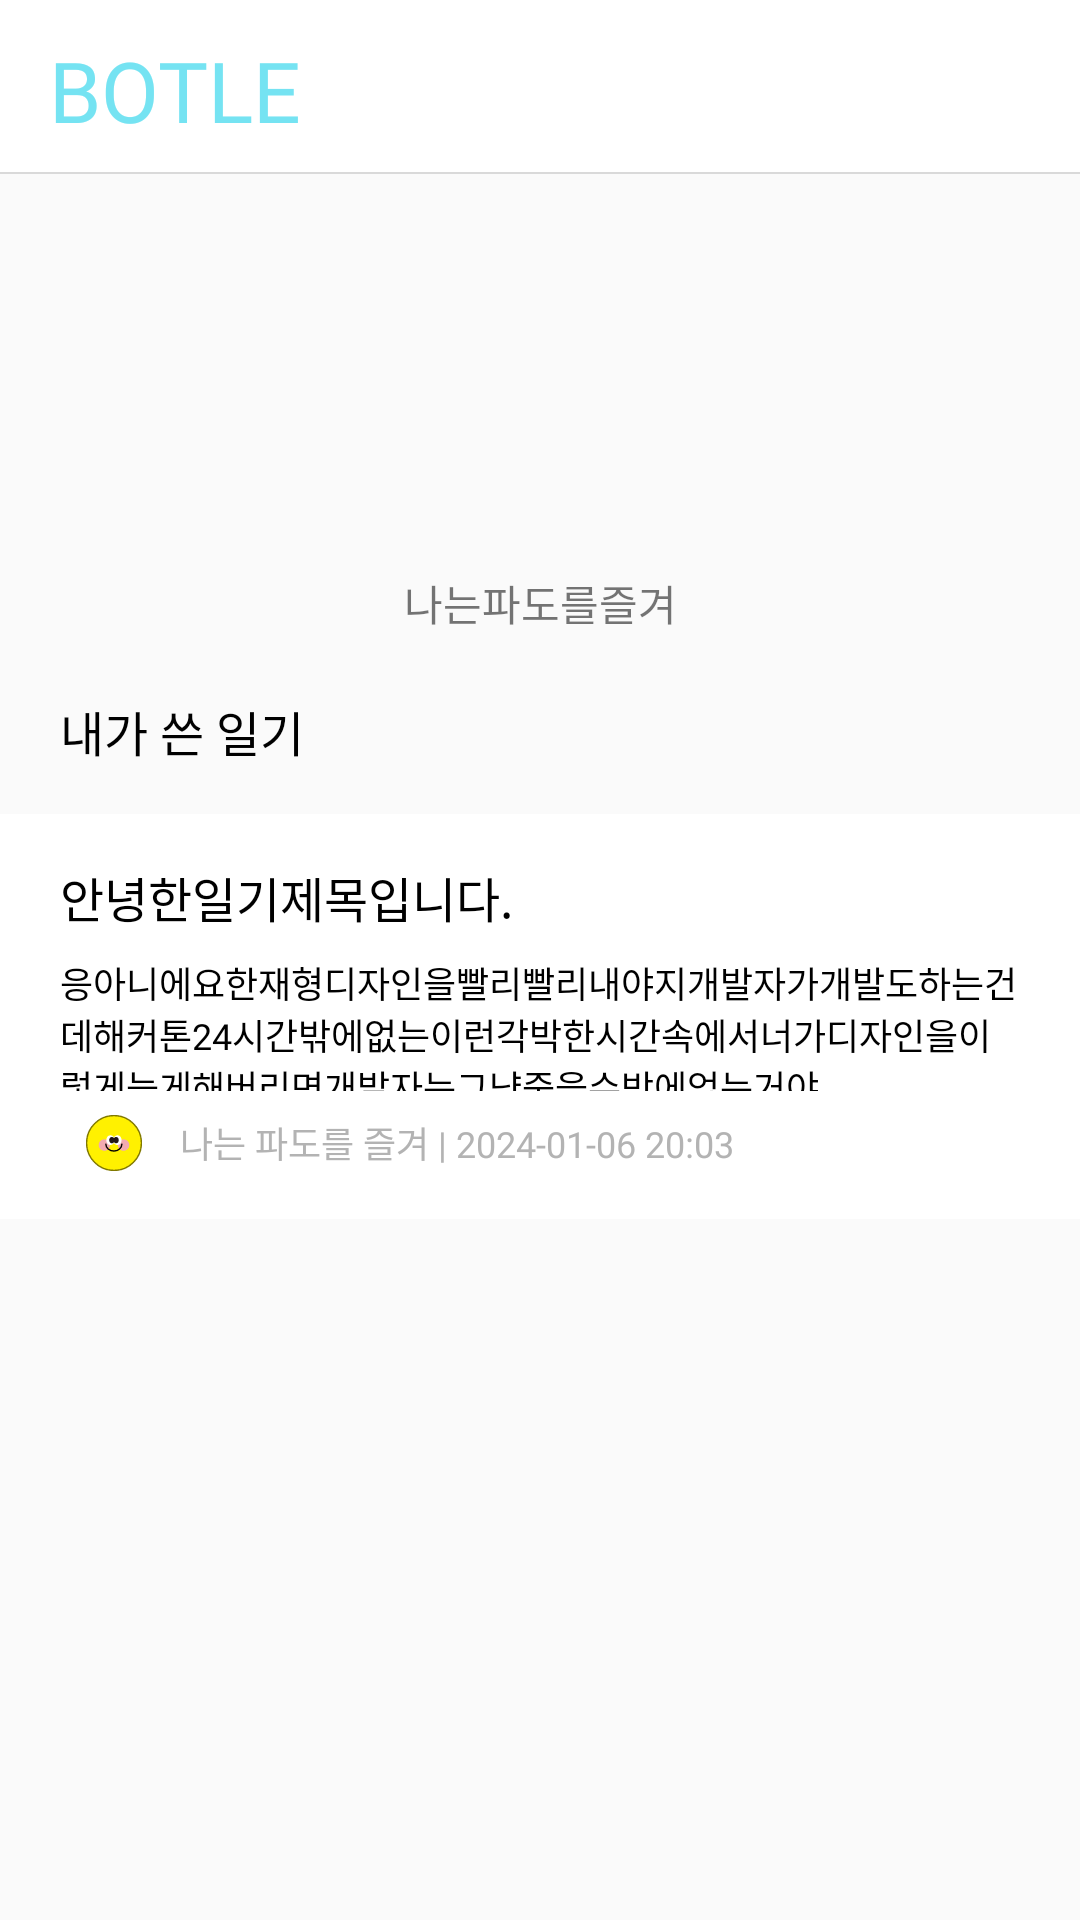

Reconstruct the res/layout file that produces this screen, plus the resources it refers to.
<!-- AndroidManifest.xml: application theme Theme.Botle -->
<!-- res/layout/setting.xml -->
<?xml version="1.0" encoding="utf-8"?>
<androidx.constraintlayout.widget.ConstraintLayout xmlns:android="http://schemas.android.com/apk/res/android"
    xmlns:tools="http://schemas.android.com/tools"
    android:layout_width="match_parent"
    android:layout_height="match_parent"
    xmlns:app="http://schemas.android.com/apk/res-auto"

    >


    <include layout="@layout/header"
        android:id="@+id/header"/>

    <ImageView
        android:id="@+id/imageView"
        android:layout_width="128dp"
        android:layout_height="128dp"
        android:src="@drawable/Profile"
        app:layout_constraintEnd_toEndOf="parent"
        app:layout_constraintStart_toStartOf="parent"
        app:layout_constraintTop_toBottomOf="@+id/header" />



    <TextView
        android:layout_width="146dp"
        android:layout_height="30dp"
        android:text="나는파도를즐겨"
        app:layout_constraintEnd_toEndOf="parent"
        app:layout_constraintStart_toStartOf="parent"
        app:layout_constraintTop_toBottomOf="@+id/imageView"
        android:id="@+id/Username"
        android:gravity="center"
        />

    <TextView
        android:id="@+id/Mydiary"
        style="@style/Main"
        android:layout_width="wrap_content"
        android:layout_height="wrap_content"
        android:text="내가 쓴 일기"
        app:layout_constraintTop_toBottomOf="@+id/Username"
        android:textColor="#000"
        android:paddingHorizontal="20dp"
        android:paddingVertical="16dp"
        />

    <LinearLayout
        app:layout_constraintTop_toBottomOf="@+id/Mydiary"
        android:layout_width="match_parent"
        android:layout_height="135dp"
        android:background="@color/white"
        android:orientation="vertical"
        android:paddingHorizontal="20dp"
        android:paddingVertical="16dp"
        tools:layout_editor_absoluteX="0dp"
        tools:layout_editor_absoluteY="186dp">


        <TextView
            android:id="@+id/subject_text"
            style="@style/Main"
            android:layout_width="wrap_content"
            android:layout_height="wrap_content"
            android:text="안녕한일기제목입니다."
            android:textColor="#000" />

        <TextView
            android:id="@+id/text"
            style="@style/Small"
            android:layout_width="wrap_content"
            android:layout_height="45dp"
            android:layout_marginTop="8dp"
            android:text="응아니에요한재형디자인을빨리빨리내야지개발자가개발도하는건데해커톤24시간밖에없는이런각박한시간속에서너가디자인을이렇게늦게해버리면개발자는그냥죽을수밖에없는거야."
            android:textColor="#000" />

        <LinearLayout
            android:layout_width="wrap_content"
            android:layout_height="wrap_content"
            android:layout_marginTop="8dp"
            android:orientation="horizontal">

            <ImageView
                android:id="@+id/emotion_image"
                android:layout_width="wrap_content"
                android:layout_height="wrap_content"
                android:layout_marginRight="4dp"
                android:src="@drawable/happy" />

            <TextView
                android:id="@+id/nickname_Dday_text"
                style="@style/Small"
                android:layout_width="wrap_content"
                android:layout_height="wrap_content"
                android:layout_gravity="center"
                android:gravity="center"
                android:text="나는 파도를 즐겨 | 2024-01-06 20:03"
                android:textColor="#B3B3B3" />
        </LinearLayout>


    </LinearLayout>
    <LinearLayout
        app:layout_constraintTop_toBottomOf="@+id/Mydiary"
        android:layout_width="match_parent"
        android:layout_height="135dp"
        android:background="@color/white"
        android:orientation="vertical"
        android:paddingHorizontal="20dp"
        android:paddingVertical="16dp"
        tools:layout_editor_absoluteX="0dp"
        tools:layout_editor_absoluteY="186dp">


        <TextView
            android:id="@+id/subject_text"
            style="@style/Main"
            android:layout_width="wrap_content"
            android:layout_height="wrap_content"
            android:text="안녕한일기제목입니다."
            android:textColor="#000" />

        <TextView
            android:id="@+id/text"
            style="@style/Small"
            android:layout_width="wrap_content"
            android:layout_height="45dp"
            android:layout_marginTop="8dp"
            android:text="응아니에요한재형디자인을빨리빨리내야지개발자가개발도하는건데해커톤24시간밖에없는이런각박한시간속에서너가디자인을이렇게늦게해버리면개발자는그냥죽을수밖에없는거야."
            android:textColor="#000" />

        <LinearLayout
            android:layout_width="wrap_content"
            android:layout_height="wrap_content"
            android:layout_marginTop="8dp"
            android:orientation="horizontal">

            <ImageView
                android:id="@+id/emotion_image"
                android:layout_width="wrap_content"
                android:layout_height="wrap_content"
                android:layout_marginRight="4dp"
                android:src="@drawable/happy" />

            <TextView
                android:id="@+id/nickname_Dday_text"
                style="@style/Small"
                android:layout_width="wrap_content"
                android:layout_height="wrap_content"
                android:layout_gravity="center"
                android:gravity="center"
                android:text="나는 파도를 즐겨 | 2024-01-06 20:03"
                android:textColor="#B3B3B3" />
        </LinearLayout>


    </LinearLayout>

</androidx.constraintlayout.widget.ConstraintLayout>
<!-- res/layout/header.xml (included above) -->
<?xml version="1.0" encoding="utf-8"?>
<androidx.constraintlayout.widget.ConstraintLayout xmlns:android="http://schemas.android.com/apk/res/android"
    xmlns:app="http://schemas.android.com/apk/res-auto"
    android:layout_width="match_parent"
    android:layout_height="58dp"
    android:background="@color/white">

    <Button
        style="@style/Header"
        android:layout_width="wrap_content"
        android:layout_height="wrap_content"
        android:paddingStart="16dp"
        android:paddingTop="10dp"
        android:paddingBottom="8dp"
        android:text="botle"
        android:background="?android:selectableItemBackground"
        android:textColor="#75E3F2"
        app:layout_constraintBottom_toBottomOf="parent"
        app:layout_constraintStart_toStartOf="parent"
        app:layout_constraintTop_toTopOf="parent" />

    <TextView
        android:layout_width="match_parent"
        android:layout_height="0.5dp"
        android:background="#D9D9D9"
        app:layout_constraintBottom_toBottomOf="parent"/>

</androidx.constraintlayout.widget.ConstraintLayout>
<!-- resources referenced by this layout -->
<resources>
  <color name="white">#FFFFFFFF</color>
  <!-- drawable happy: vector/xml drawable (drawable, 2040 chars, omitted) -->
  <style name="Header">
          <item name="android:fontFamily">@font/chab</item>
          <item name="android:textSize">28sp</item>
      </style>
  <style name="Main">
          <item name="android:fontFamily">@font/suite_regular</item>
          <item name="android:textSize">16sp</item>
      </style>
  <style name="Small">
          <item name="android:fontFamily">@font/suite_regular</item>
          <item name="android:textSize">12sp</item>
      </style>
  <style name="Theme.Botle" parent="Base.Theme.Botle" />
  <style name="Base.Theme.Botle" parent="Theme.AppCompat.Light">
          
          
      </style>
</resources>
